Run: headless pygame with SDL's dummy video driver; simulated clock (each Clock.tick advances the game by its frame time, no real sleeping); random seed 0; keys injected as events and as key.get_pressed() state; mouse plan: one left click at the window centre at the start of phase 2, then a move to the lower-right quarter at the start of phase 3.
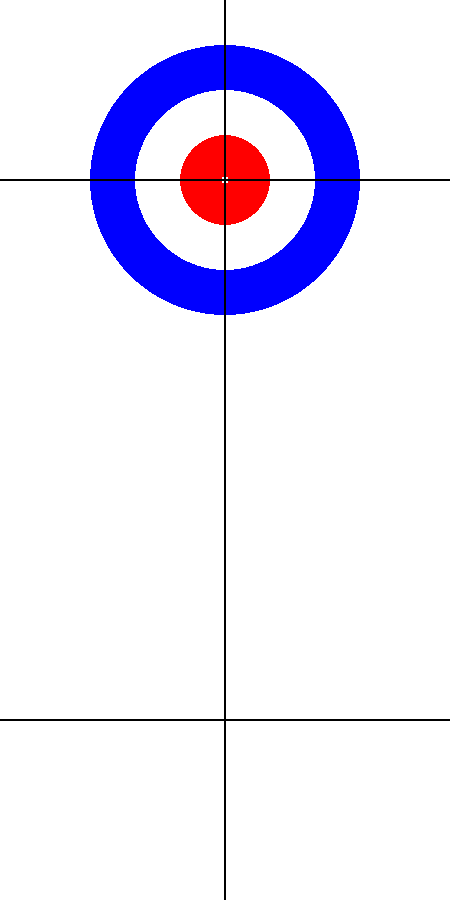
Frame 1 of 4 · flips 1–60 · no input
Frame 2 of 4 · flips 61–180 · clicked the window centre · tapped SPACE, RETURN · held RIGHT (→), D · screen unchanged from frame 1, image omitted
Frame 3 of 4 · flips 181–300 · moved the mouse to the lower-right quarter · held DOWN (↓), S · screen unchanged from frame 2, image omitted
Frame 4 of 4 · flips 301–420 · held LEFT (←), A, UP (↑), W · screen unchanged from frame 3, image omitted

The pygame program that drew these frames:

import pygame, math, random

pygame.init()
resolution = (450, 900)
window = pygame.display.set_mode(resolution)
timer = pygame.time.Clock()

MOUSEDOWN = False
BALL_SIZE = 25
TURTLE_ANIMATION_FRAMES = 5

class Ball:
    def __init__(self, x, y, vx, vy, r, a):
        self.x = x
        self.y = y
        self.vx = vx
        self.vy = vy
        self.r = r
        self.a = a
        self.va = 0

    def update(self):
        self.x += self.vx
        self.y += self.vy
        self.a += self.va
        self.a %= 2 * math.pi

    def draw(self, window):
        pygame.draw.circle(window, (255, 255, 255), (self.x, self.y), self.r)

class Manager:
    def __init__(self):
        self.balls = []

    def __repr__(self):
        return f"Ball(x={self.x}, y={self.y})"

    def run(self):
        self.update()
        self.draw(window)

    def add_ball(self, ball):
        if ball != None:
            self.balls.append(ball)

    def update(self):
        for ball in self.balls:
            ball.vx *= 0.99
            ball.vy *= 0.99
            ball.va *= 0.99
            if ball.vy > 10:
                ball.vy = 10
            if ball.vx > 10:
                ball.vx = 10
            ball.update()
        self.resolve_balls_collisions()
        self.resolve_walls_collision()

    def draw(self, window):
        for ball in self.balls:
            ball.draw(window)
        if len(self.balls) > 0:
            target = (resolution[0]*0.5,resolution[1]*0.2)
            closest_turtle = sorted(self.balls, key=lambda ball: math.sqrt((ball.x - target[0]) ** 2 + (ball.y - target[1]) ** 2))[0]
            closest_turtle.closest()

    def resolve_walls_collision(self):
        for ball in self.balls:
            intersect = ball.x + ball.r - resolution[0]
            if intersect > 0:
                ball.vx = -ball.vx
                ball.x -= intersect
            intersect = ball.r - ball.x
            if intersect > 0:
                ball.vx = -ball.vx
                ball.x += intersect
            intersect = ball.y + ball.r - resolution[1]
            if intersect > 0:
                ball.vy = -ball.vy
                ball.y -= intersect
            intersect = ball.r - ball.y
            if intersect > 0:
                ball.vy = -ball.vy
                ball.y += intersect

    def resolve_balls_collisions(self):
        for i in range(len(self.balls)):
            for j in range(i + 1, len(self.balls)):
                ball = self.balls[i]
                other = self.balls[j]
                dx = other.x - ball.x
                dy = other.y - ball.y
                d = math.sqrt(dx ** 2 + dy ** 2)
                intersect = (ball.r + other.r) - d
                if intersect > 0:
                    collision_angle = math.atan2(dy, dx)
                    normal_x = dx / d
                    normal_y = dy / d

                    # Calculate relative velocity
                    relative_velocity_x = ball.vx - other.vx
                    relative_velocity_y = ball.vy - other.vy

                    # Calculate normal and tangential components of the relative velocity
                    vn = relative_velocity_x * normal_x + relative_velocity_y * normal_y
                    vt = relative_velocity_x * -normal_y + relative_velocity_y * normal_x

                    # Calculate impulse
                    m1 = ball.r ** 3
                    m2 = other.r ** 3
                    M = m1 + m2
                    impulse = 2 * m1 * m2 / M * vn / (m1 + m2)

                    # Apply impulse to linear velocities
                    ball.vx -= impulse * normal_x * m2 / M
                    ball.vy -= impulse * normal_y * m2 / M
                    other.vx += impulse * normal_x * m1 / M
                    other.vy += impulse * normal_y * m1 / M

                    # Apply friction to angular velocities
                    friction = 0.1  # Friction coefficient
                    angular_impulse = friction * vt * ball.r
                    ball.va += angular_impulse / (ball.r ** 2)
                    other.va -= angular_impulse / (other.r ** 2)

                    # Resolve overlap
                    overlap = 0.5 * (intersect + 1)
                    ball.x -= overlap * normal_x
                    ball.y -= overlap * normal_y
                    other.x += overlap * normal_x
                    other.y += overlap * normal_y

class Playground:
    def __init__(self):
        self.manager = Manager()
        self.shooter = Shooter()
    def draw(self):
        pygame.draw.circle(window, (0,0,255), (resolution[0]*0.5,resolution[1]*0.2), resolution[0]*0.3)
        pygame.draw.circle(window, (255,255,255), (resolution[0]*0.5,resolution[1]*0.2), resolution[0]*0.2)
        pygame.draw.circle(window, (255,0,0), (resolution[0]*0.5,resolution[1]*0.2), resolution[0]*0.1)
        pygame.draw.circle(window, (255,255,255), (resolution[0]*0.5,resolution[1]*0.2), resolution[0]*0.01)
        pygame.draw.rect(window, (0,0,0), (resolution[0]*0.5-1,0,2,resolution[1]))
        pygame.draw.rect(window, (0,0,0), (0,resolution[1]*0.2-1,resolution[0],2))
        pygame.draw.rect(window, (0,0,0), (0,resolution[1]*0.8-1,resolution[0],2))
    def run(self):
        self.draw()
        self.manager.run()
        self.manager.add_ball(self.shooter.run())

class Shooter:
    def __init__(self):
        self.active = False
        self.start = ()
        self.team_switch = -1
    def run(self):
        if MOUSEDOWN:
            mouse = pygame.mouse.get_pos()
            if not self.active:
                self.active = True
                self.start = (mouse[0],resolution[1]*0.8)
            dx = self.start[0]-mouse[0]
            dy = self.start[1]-mouse[1]
            d = math.sqrt(dx**2+dy**2)
            if d > 200:
                color = (255,0,0)
            elif d > 100:
                color = (255*((d-100)/100),0,255*(1-(d-100)/100))
            else:
                color = (0,0,255*(d/100))
            pygame.draw.line(window,color,mouse,self.start,20)
            Turtle(self.start[0], self.start[1], 0, 0, BALL_SIZE, math.atan2(dx,dy), self.team_switch*-1).draw(window)
        elif self.active:
            self.active = False
            mouse = pygame.mouse.get_pos()
            dx = self.start[0]-mouse[0]
            dy = self.start[1]-mouse[1]
            d = math.sqrt(dx**2+dy**2)
            self.team_switch *= -1
            return Turtle(self.start[0], self.start[1], dx*0.05, dy*0.05, BALL_SIZE, math.atan2(dx,dy), self.team_switch)

class Turtle(Ball):
    def __init__(self, x, y, vx, vy, r, a, team):
        super().__init__(x, y, vx, vy, r, a)
        self.animation_frame = 0
        self.animation_status = 1
        self.animate = False
        self.random_move = [random.randint(350,600),random.randint(10,60),random.randint(0,1)]
        self.team = team

    def forward(self):
        self.animate = True
        self.vx += math.sin(self.a)*0.05
        self.vy += math.cos(self.a)*0.05

    def turn(self):
        self.animate = True
        self.a += 0.05

    def stop(self):
        self.animate = False

    def update(self):
        super().update()
        mouse = pygame.mouse.get_pos()
        dx = mouse[0]-self.x
        dy = mouse[1]-self.y
        d = math.sqrt(dx**2+dy**2)
        if d < self.r:
            if abs(self.vx)+abs(self.vy) > 1:
                self.forward()
            else:
                self.turn()
        else:
            self.stop()
        if self.random_move[0] <= 0:
            if self.random_move[1] <= 0:
                self.random_move = [random.randint(350,600),random.randint(10,60),random.randint(0,1)]
                self.stop()
            else:
                self.random_move[1] -= 1
                if self.random_move[2] == 0:
                    self.forward()
                else:
                    self.turn()
        else:
            self.random_move[0] -= 1

    def draw(self, window):
        if self.animate:
            if self.animation_status == 1:
                self.animation_frame += 1
            else:
                self.animation_frame -= 1
            if self.animation_frame >= TURTLE_ANIMATION_FRAMES or self.animation_frame <= 0:
                self.animation_status *= -1
        else:
            self.animation_frame = 0
            self.animation_status = 1

        for i in range(4):
            if i%2 == 0:
                x = self.x + math.sin(self.a + math.pi * 0.5 * (i + 0.5 + self.animation_frame/TURTLE_ANIMATION_FRAMES*0.25)) * self.r
                y = self.y + math.cos(self.a + math.pi * 0.5 * (i + 0.5 + self.animation_frame/TURTLE_ANIMATION_FRAMES*0.25)) * self.r
            else:
                x = self.x + math.sin(self.a + math.pi * 0.5 * (i + 0.5 - self.animation_frame/TURTLE_ANIMATION_FRAMES*0.25)) * self.r
                y = self.y + math.cos(self.a + math.pi * 0.5 * (i + 0.5 - self.animation_frame/TURTLE_ANIMATION_FRAMES*0.25)) * self.r

            pygame.draw.circle(window, (30, 132, 73), (x, y), self.r * 0.4)
        pygame.draw.circle(window, (30, 132, 73), (self.x + math.sin(self.a) * self.r * 1.2, self.y + math.cos(self.a) * self.r * 1.2), self.r * 0.5)
        if self.team == 1:
            pygame.draw.circle(window, (146,43,33), (self.x, self.y), self.r)
        else:
            pygame.draw.circle(window, (31,97,141), (self.x, self.y), self.r)

    def closest(self):
        pygame.draw.circle(window, ( 241, 196, 15 ), (self.x + math.sin(self.a) * self.r * 1.2, self.y + math.cos(self.a) * self.r * 1.2), self.r * 0.25)

playground = Playground()

while True:
    timer.tick(60)
    window.fill((255, 255, 255))
    playground.run()
    pygame.display.update()
    for event in pygame.event.get():
        if event.type == pygame.QUIT:
            pygame.quit()
            exit()
        elif event.type == pygame.MOUSEBUTTONDOWN:
            MOUSEDOWN = True
        elif event.type == pygame.MOUSEBUTTONUP:
            MOUSEDOWN = False
